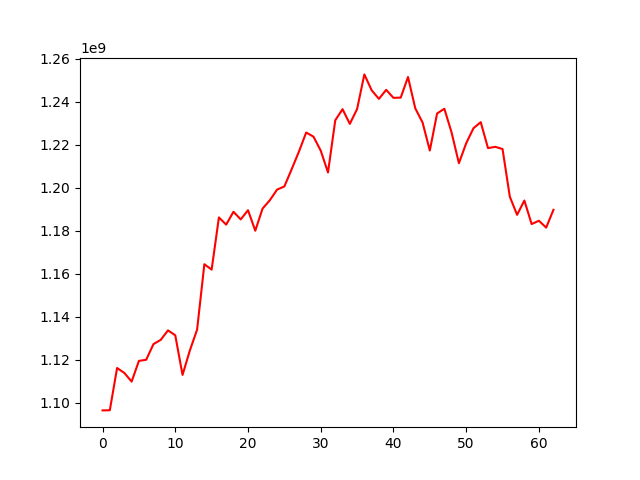

The table this chart was drawn from, first rows:
, 0
0, 1096489724
1, 1096569187
2, 1116220592
3, 1113894691
4, 1109899868
5, 1119525204
6, 1120045610
7, 1127324232
8, 1129298287
9, 1133725708
10, 1131435006
11, 1113008443
12, 1124316448
13, 1134061423
14, 1164502112
15, 1161980864
16, 1186270233
17, 1182914228
18, 1188908869
19, 1185355666
20, 1189631568
21, 1180095938
22, 1190373102
23, 1194266752
24, 1199213380
25, 1200683653
26, 1208669342
27, 1216871433
28, 1225773012
29, 1223857660
30, 1217359366
31, 1207186802
32, 1231478615
33, 1236646347
34, 1229794947
35, 1236692105
36, 1252815273
37, 1245450698
38, 1241424048
39, 1245633579
40, 1241901875
41, 1242019343
42, 1251607546
43, 1237018898
44, 1230478653
45, 1217399267
46, 1234639006
47, 1236837741
48, 1225700767
49, 1211496416
50, 1220770974
51, 1227764151
52, 1230597218
53, 1218525449
54, 1219116784
55, 1218098621
56, 1195930436
57, 1187472523
58, 1194138120
59, 1183190015
... 3 more rows
